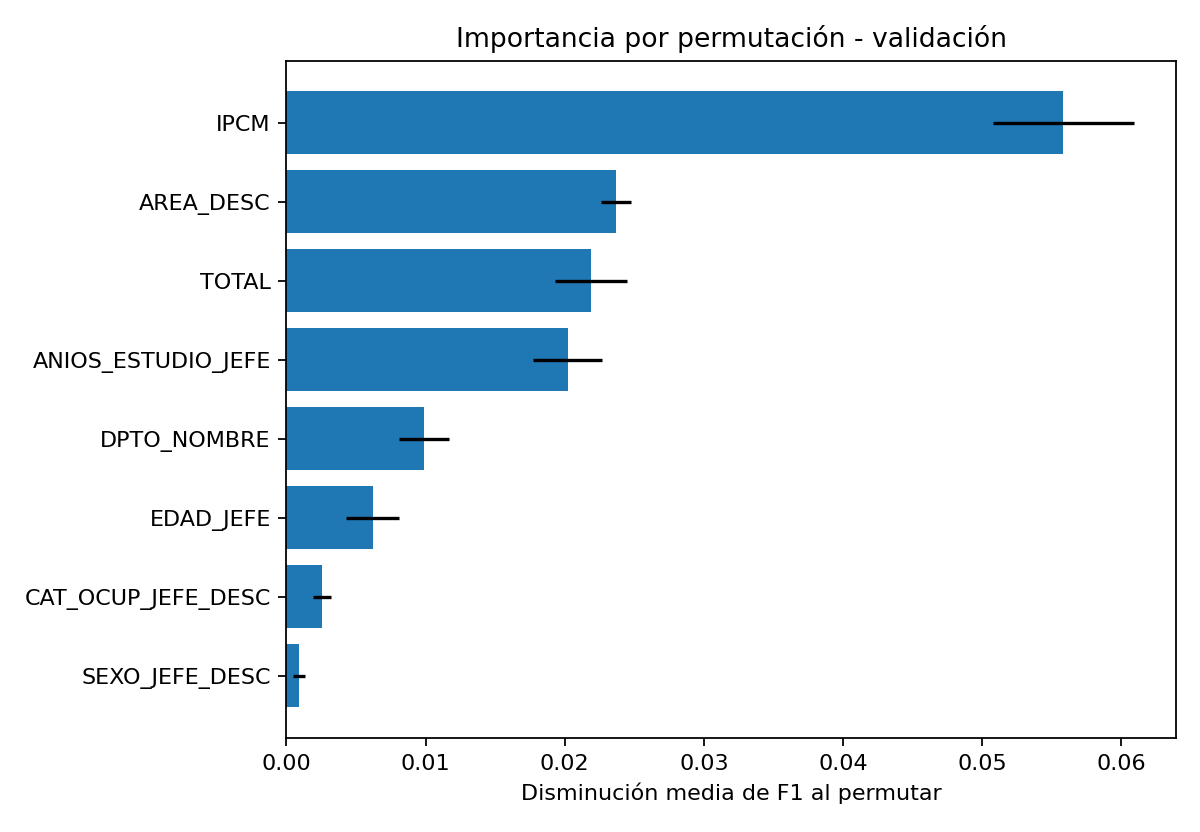

The table this chart was drawn from, first rows:
variable, importancia_media, desvio_estandar
IPCM, 0.05584, 0.005044
AREA_DESC, 0.02371, 0.00108
TOTAL, 0.02191, 0.002575
ANIOS_ESTUDIO_JEFE, 0.02021, 0.002458
DPTO_NOMBRE, 0.009888, 0.001796
EDAD_JEFE, 0.006196, 0.001891
CAT_OCUP_JEFE_DESC, 0.002557, 0.0006241
SEXO_JEFE_DESC, 0.000894, 0.0004294
